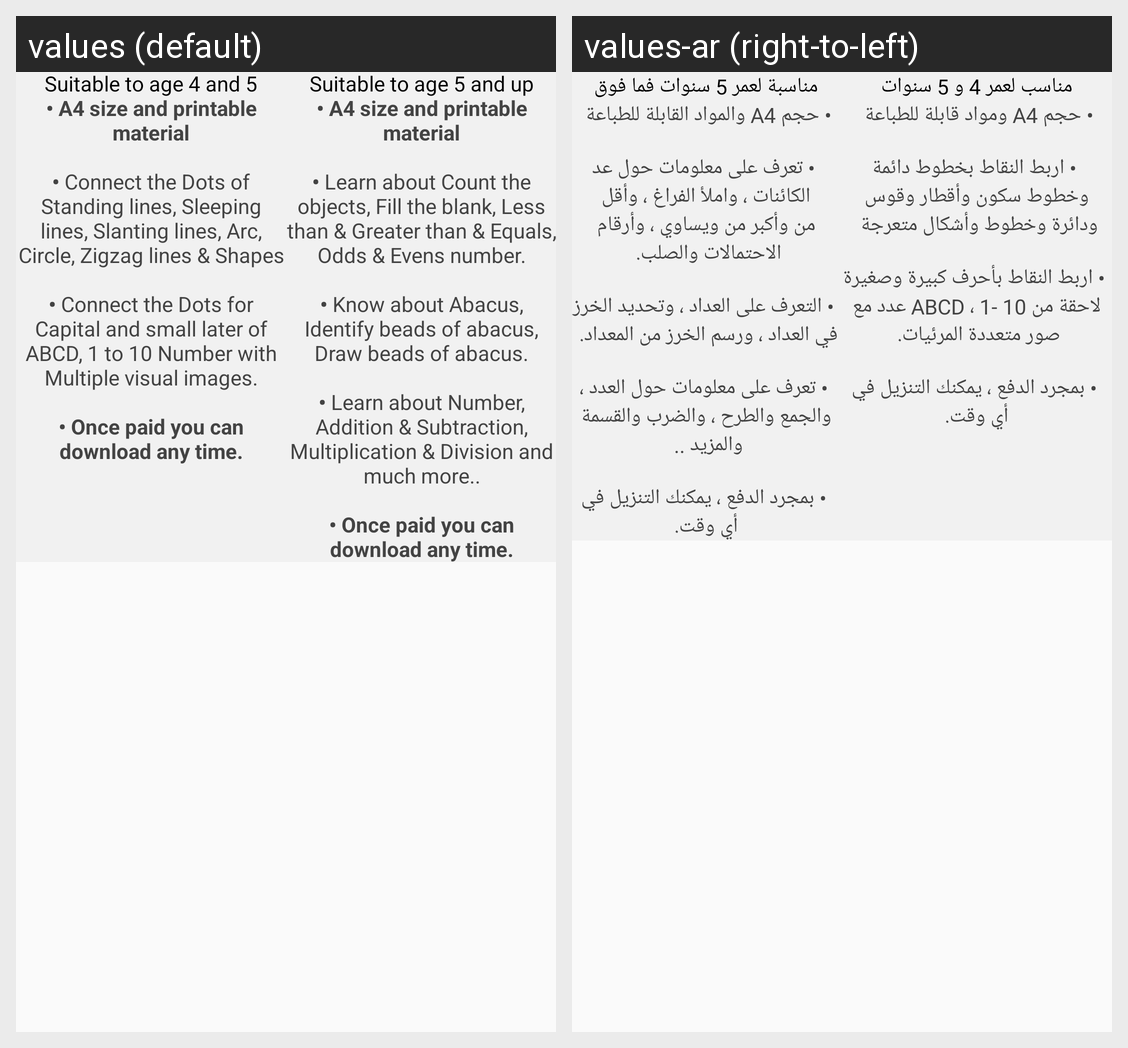

The same Android screen rendered under two of its app's locales, left to right. List the strings drawn on it with the default value and each locale's translation.
Android screen res/layout/fragment_material_home.xml rendered under 2 locales, left to right: values (default), values-ar (right-to-left). Device: Nexus 5 (rendered at 1080×1920; each locale shown at half size, 540×960, under a caption strip naming it); theme AppTheme.
Strings drawn on this screen, with the default value and each locale's value (text and hints the layout hard-codes, and strings that could not be matched under every locale, appear in the picture but are not listed):

downloadMaterial
  values: Practice Material
  values-ar: مواد الممارسة

suitable_to_age_4_5
  values: Suitable to age 4 and 5
  values-ar: مناسب لعمر 4 و 5 سنوات

nursery_material_desc
  values: • A4 size and printable material
      
      • Connect the Dots of Standing lines, Sleeping lines, Slanting lines, Arc, Circle, Zigzag lines & Shapes
      
      • Connect the Dots for Capital and small later of ABCD, 1 to 10 Number with Multiple visual images.
      
      • Once paid you can download any time.
  values-ar: • حجم A4 ومواد قابلة للطباعة 
      
       • اربط النقاط بخطوط دائمة وخطوط سكون وأقطار وقوس ودائرة وخطوط وأشكال متعرجة 
      
       • اربط النقاط بأحرف كبيرة وصغيرة لاحقة من ABCD ، 1- 10 عدد مع صور متعددة المرئيات. 
      
       • بمجرد الدفع ، يمكنك التنزيل في أي وقت.

suitable_to_age_5_and_up
  values: Suitable to age 5 and up
  values-ar: مناسبة لعمر 5 سنوات فما فوق

maths_material_desc
  values: • A4 size and printable material
      
      • Learn about Count the objects, Fill the blank, Less than & Greater than & Equals, Odds & Evens number.
      
      • Know about Abacus, Identify beads of abacus, Draw beads of abacus.
      
      • Learn about Number, Addition & Subtraction, Multiplication & Division and much more..
      
      • Once paid you can download any time.
  values-ar: • حجم A4 والمواد القابلة للطباعة 
      
       • تعرف على معلومات حول عد الكائنات ، واملأ الفراغ ، وأقل من وأكبر من ويساوي ، وأرقام الاحتمالات والصلب. 
      
       • التعرف على العداد ، وتحديد الخرز في العداد ، ورسم الخرز من المعداد. 
      
       • تعرف على معلومات حول العدد ، والجمع والطرح ، والضرب والقسمة والمزيد .. 
      
       • بمجرد الدفع ، يمكنك التنزيل في أي وقت.
